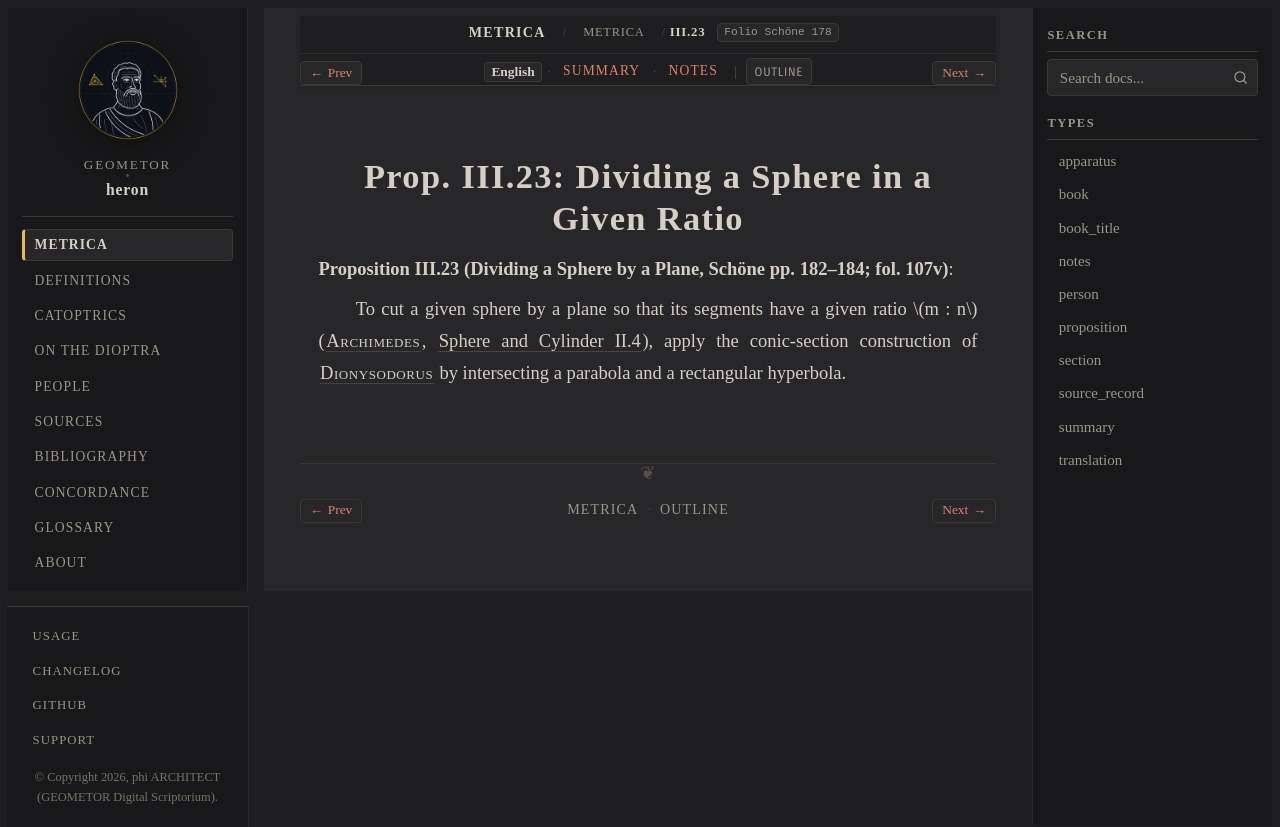

repository: geometor/heron · page: metrica/book_03/prop_23.html · generator: sphinx

:order: 24
:type: proposition
:canonical_id: III.23
:folio: Schöne 178
:tracks: English: prop_23 | Summary: summary | Notes: notes

.. _sec-metrica-iii-23:

Prop. III.23: Dividing a Sphere in a Given Ratio
================================================

.. folio:: Schöne 178
   :page: 182

**Proposition III.23 (Dividing a Sphere by a Plane, Schöne pp. 182–184; fol. 107v)**:

To cut a given sphere by a plane so that its segments have a given ratio :math:`m : n` (:person:`Archimedes <archimedes>`, :cite:`Sphere and Cylinder II.4 <archimedes:sphere-cylinder>`), apply the conic-section construction of :person:`Dionysodorus <dionysodorus>` by intersecting a parabola and a rectangular hyperbola.
